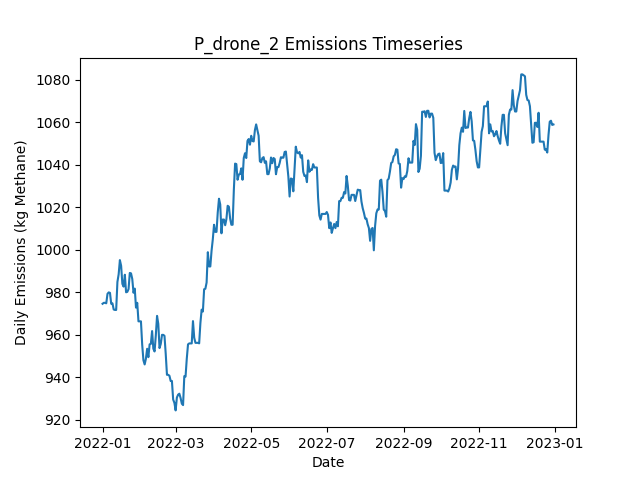

The file beside this chart, header and first rows:
Date, Daily Emissions (Kg Methane), Daily Mitigable Emissions (Kg Methane), Daily Non-Mitigable Emissions (Kg Methan…, Daily Cost ($), Active Leaks, New Leaks, Leaks Repaired, Leaks Naturally Repaired, Leaks Tagged, Daily Repair Cost ($), Daily Natural Repair Cost ($), drone Deployment Cost ($), drone Sites flagged for Follow-Up, drone Leaks tagged for repair, drone Sites Visited, drone Travel Time (Minutes), drone Survey Time (Minutes), OGI_FU Deployment Cost ($), OGI_FU Sites flagged for Follow-Up, OGI_FU Leaks tagged for repair, OGI_FU Sites Visited, OGI_FU Travel Time (Minutes), OGI_FU Survey Time (Minutes)
2022-01-01, 974.6, 696.5, 278.1, 500, 374, 378, 0, 4, 0.00000, 0, 800, 500, 0, , 9, 300, 180, 0.00000, , 0, 0, 0, 0
2022-01-02, 975.1, 696.9, 278.1, 500, 376, 2, 0, 0, 0.00000, 0, 0.00000, 500, 0, , 1, 30, 20, 0.00000, , 0, 0, 0, 0
2022-01-03, 975.1, 696.9, 278.1, 0.00000, 376, 0, 0, 0, 0.00000, 0, 0.00000, 0.00000, 0, , 0, 0, 0, 0.00000, , 0, 0, 0, 0
2022-01-04, 974.8, 696.7, 278.1, 0.00000, 375, 1, 0, 2, 0.00000, 0, 400, 0.00000, 0, , 0, 0, 0, 0.00000, , 0, 0, 0, 0
2022-01-05, 979.3, 701.2, 278.1, 0.00000, 376, 2, 0, 1, 0.00000, 0, 200, 0.00000, 0, , 0, 0, 0, 0.00000, , 0, 0, 0, 0
2022-01-06, 980, 701.9, 278.1, 0.00000, 378, 3, 0, 1, 0.00000, 0, 200, 0.00000, 0, , 0, 0, 0, 0.00000, , 0, 0, 0, 0
2022-01-07, 979.8, 701.6, 278.1, 0.00000, 377, 0, 0, 1, 0.00000, 0, 200, 0.00000, 0, , 0, 0, 0, 0.00000, , 0, 0, 0, 0
2022-01-08, 974.6, 696.5, 278.1, 0.00000, 376, 1, 0, 2, 0.00000, 0, 400, 0.00000, 0, , 0, 0, 0, 0.00000, , 0, 0, 0, 0
2022-01-09, 974.8, 696.5, 278.3, 0.00000, 377, 1, 0, 0, 0.00000, 0, 0.00000, 0.00000, 0, , 0, 0, 0, 0.00000, , 0, 0, 0, 0
2022-01-10, 971.9, 701.9, 270.1, 0.00000, 378, 3, 0, 0, 0.00000, 0, 0.00000, 0.00000, 0, , 0, 0, 0, 0.00000, , 0, 0, 0, 0
2022-01-11, 971.7, 701.6, 270.1, 0.00000, 377, 1, 0, 2, 0.00000, 0, 400, 0.00000, 0, , 0, 0, 0, 0.00000, , 0, 0, 0, 0
2022-01-12, 971.7, 701.6, 270.1, 0.00000, 377, 0, 0, 0, 0.00000, 0, 0.00000, 0.00000, 0, , 0, 0, 0, 0.00000, , 0, 0, 0, 0
2022-01-13, 984.9, 714.4, 270.5, 0.00000, 379, 3, 0, 1, 0.00000, 0, 200, 0.00000, 0, , 0, 0, 0, 0.00000, , 0, 0, 0, 0
2022-01-14, 988.5, 718.4, 270.1, 0.00000, 379, 2, 0, 1, 0.00000, 0, 200, 0.00000, 0, , 0, 0, 0, 0.00000, , 0, 0, 0, 0
2022-01-15, 995.2, 725.1, 270.1, 0.00000, 382, 4, 0, 1, 0.00000, 0, 200, 0.00000, 0, , 0, 0, 0, 0.00000, , 0, 0, 0, 0
2022-01-16, 992.5, 722.4, 270.1, 0.00000, 381, 0, 0, 1, 0.00000, 0, 200, 0.00000, 0, , 0, 0, 0, 0.00000, , 0, 0, 0, 0
2022-01-17, 984, 722.2, 261.8, 0.00000, 379, 0, 0, 1, 0.00000, 0, 200, 0.00000, 0, , 0, 0, 0, 0.00000, , 0, 0, 0, 0
2022-01-18, 982.7, 722.4, 260.3, 0.00000, 380, 3, 0, 1, 0.00000, 0, 200, 0.00000, 0, , 0, 0, 0, 0.00000, , 0, 0, 0, 0
2022-01-19, 988.3, 728, 260.3, 0.00000, 380, 1, 0, 1, 0.00000, 0, 200, 0.00000, 0, , 0, 0, 0, 0.00000, , 0, 0, 0, 0
2022-01-20, 980, 728.7, 251.3, 0.00000, 380, 2, 0, 0, 0.00000, 0, 0.00000, 0.00000, 0, , 0, 0, 0, 0.00000, , 0, 0, 0, 0
2022-01-21, 980.2, 728.9, 251.3, 0.00000, 381, 1, 0, 0, 0.00000, 0, 0.00000, 0.00000, 0, , 0, 0, 0, 0.00000, , 0, 0, 0, 0
2022-01-22, 981.5, 728.9, 252.6, 0.00000, 381, 2, 0, 1, 0.00000, 0, 200, 0.00000, 0, , 0, 0, 0, 0.00000, , 0, 0, 0, 0
2022-01-23, 989.1, 736.5, 252.6, 0.00000, 383, 2, 0, 0, 0.00000, 0, 0.00000, 0.00000, 0, , 0, 0, 0, 0.00000, , 0, 0, 0, 0
2022-01-24, 988.9, 736.5, 252.4, 0.00000, 382, 1, 0, 1, 0.00000, 0, 200, 0.00000, 0, , 0, 0, 0, 0.00000, , 0, 0, 0, 0
2022-01-25, 986.3, 736.5, 249.8, 0.00000, 380, 0, 0, 0, 0.00000, 0, 0.00000, 0.00000, 0, , 0, 0, 0, 0.00000, , 0, 0, 0, 0
2022-01-26, 979.8, 730, 249.8, 0.00000, 379, 1, 0, 2, 0.00000, 0, 400, 0.00000, 0, , 0, 0, 0, 0.00000, , 0, 0, 0, 0
2022-01-27, 981.8, 730, 251.8, 0.00000, 380, 1, 0, 0, 0.00000, 0, 0.00000, 0.00000, 0, , 0, 0, 0, 0.00000, , 0, 0, 0, 0
2022-01-28, 972.8, 721.1, 251.8, 0.00000, 377, 1, 0, 4, 0.00000, 0, 800, 0.00000, 0, , 0, 0, 0, 0.00000, , 0, 0, 0, 0
2022-01-29, 975.1, 723.8, 251.3, 0.00000, 377, 1, 0, 0, 0.00000, 0, 0.00000, 0.00000, 0, , 0, 0, 0, 0.00000, , 0, 0, 0, 0
2022-01-30, 966.3, 715, 251.3, 0.00000, 375, 2, 0, 4, 0.00000, 0, 800, 0.00000, 0, , 0, 0, 0, 0.00000, , 0, 0, 0, 0
2022-01-31, 966.3, 715, 251.3, 0.00000, 375, 0, 0, 0, 0.00000, 0, 0.00000, 0.00000, 0, , 0, 0, 0, 0.00000, , 0, 0, 0, 0
2022-02-01, 966.3, 715, 251.3, 0.00000, 375, 1, 0, 1, 0.00000, 0, 200, 0.00000, 0, , 0, 0, 0, 0.00000, , 0, 0, 0, 0
2022-02-02, 955.4, 712.4, 243, 0.00000, 373, 0, 0, 1, 0.00000, 0, 200, 0.00000, 0, , 0, 0, 0, 0.00000, , 0, 0, 0, 0
2022-02-03, 948, 705.4, 242.6, 0.00000, 369, 1, 0, 4, 0.00000, 0, 800, 0.00000, 0, , 0, 0, 0, 0.00000, , 0, 0, 0, 0
2022-02-04, 946, 705.4, 240.6, 0.00000, 368, 0, 0, 0, 0.00000, 0, 0.00000, 0.00000, 0, , 0, 0, 0, 0.00000, , 0, 0, 0, 0
2022-02-05, 948.7, 708.1, 240.6, 0.00000, 369, 1, 0, 0, 0.00000, 0, 0.00000, 0.00000, 0, , 0, 0, 0, 0.00000, , 0, 0, 0, 0
2022-02-06, 953.4, 712.8, 240.6, 0.00000, 371, 2, 0, 0, 0.00000, 0, 0.00000, 0.00000, 0, , 0, 0, 0, 0.00000, , 0, 0, 0, 0
2022-02-07, 949.5, 712.8, 236.7, 0.00000, 369, 0, 0, 0, 0.00000, 0, 0.00000, 0.00000, 0, , 0, 0, 0, 0.00000, , 0, 0, 0, 0
2022-02-08, 955.5, 718.8, 236.7, 0.00000, 370, 1, 0, 0, 0.00000, 0, 0.00000, 0.00000, 0, , 0, 0, 0, 0.00000, , 0, 0, 0, 0
2022-02-09, 955.7, 718.6, 237.1, 0.00000, 370, 1, 0, 1, 0.00000, 0, 200, 0.00000, 0, , 0, 0, 0, 0.00000, , 0, 0, 0, 0
2022-02-10, 961.8, 724.6, 237.1, 0.00000, 371, 1, 0, 0, 0.00000, 0, 0.00000, 0.00000, 0, , 0, 0, 0, 0.00000, , 0, 0, 0, 0
2022-02-11, 953.5, 716.4, 237.1, 0.00000, 370, 1, 0, 2, 0.00000, 0, 400, 0.00000, 0, , 0, 0, 0, 0.00000, , 0, 0, 0, 0
2022-02-12, 952.2, 715, 237.1, 0.00000, 370, 1, 0, 1, 0.00000, 0, 200, 0.00000, 0, , 0, 0, 0, 0.00000, , 0, 0, 0, 0
2022-02-13, 959.8, 714.4, 245.4, 0.00000, 369, 1, 0, 2, 0.00000, 0, 400, 0.00000, 0, , 0, 0, 0, 0.00000, , 0, 0, 0, 0
2022-02-14, 968.9, 714.6, 254.3, 0.00000, 371, 2, 0, 0, 0.00000, 0, 0.00000, 0.00000, 0, , 0, 0, 0, 0.00000, , 0, 0, 0, 0
2022-02-15, 965.2, 712.8, 252.3, 0.00000, 368, 0, 0, 2, 0.00000, 0, 400, 0.00000, 0, , 0, 0, 0, 0.00000, , 0, 0, 0, 0
2022-02-16, 953.8, 701.4, 252.3, 0.00000, 365, 0, 0, 3, 0.00000, 0, 600, 0.00000, 0, , 0, 0, 0, 0.00000, , 0, 0, 0, 0
2022-02-17, 955.7, 701.4, 254.3, 0.00000, 366, 1, 0, 0, 0.00000, 0, 0.00000, 0.00000, 0, , 0, 0, 0, 0.00000, , 0, 0, 0, 0
2022-02-18, 960, 705.7, 254.3, 0.00000, 366, 1, 0, 1, 0.00000, 0, 200, 0.00000, 0, , 0, 0, 0, 0.00000, , 0, 0, 0, 0
2022-02-19, 960, 705.7, 254.3, 0.00000, 366, 1, 0, 1, 0.00000, 0, 200, 0.00000, 0, , 0, 0, 0, 0.00000, , 0, 0, 0, 0
2022-02-20, 959.5, 705.7, 253.9, 0.00000, 365, 1, 0, 1, 0.00000, 0, 200, 0.00000, 0, , 0, 0, 0, 0.00000, , 0, 0, 0, 0
2022-02-21, 951, 697.2, 253.9, 0.00000, 363, 0, 0, 2, 0.00000, 0, 400, 0.00000, 0, , 0, 0, 0, 0.00000, , 0, 0, 0, 0
2022-02-22, 941.2, 685.3, 255.8, 0.00000, 359, 1, 0, 5, 0.00000, 0, 1000, 0.00000, 0, , 0, 0, 0, 0.00000, , 0, 0, 0, 0
2022-02-23, 941.2, 685.3, 255.8, 0.00000, 359, 0, 0, 0, 0.00000, 0, 0.00000, 0.00000, 0, , 0, 0, 0, 0.00000, , 0, 0, 0, 0
2022-02-24, 940.7, 684.9, 255.8, 0.00000, 357, 1, 0, 3, 0.00000, 0, 600, 0.00000, 0, , 0, 0, 0, 0.00000, , 0, 0, 0, 0
2022-02-25, 938.3, 682.4, 255.8, 0.00000, 357, 1, 0, 1, 0.00000, 0, 200, 0.00000, 0, , 0, 0, 0, 0.00000, , 0, 0, 0, 0
2022-02-26, 938.3, 682.4, 255.8, 0.00000, 357, 0, 0, 0, 0.00000, 0, 0.00000, 0.00000, 0, , 0, 0, 0, 0.00000, , 0, 0, 0, 0
2022-02-27, 929.5, 673.7, 255.8, 0.00000, 355, 1, 0, 2, 0.00000, 0, 400, 0.00000, 0, , 0, 0, 0, 0.00000, , 0, 0, 0, 0
2022-02-28, 928, 672.1, 255.8, 0.00000, 354, 0, 0, 1, 0.00000, 0, 200, 0.00000, 0, , 0, 0, 0, 0.00000, , 0, 0, 0, 0
2022-03-01, 924.4, 677.5, 246.9, 0.00000, 355, 3, 0, 1, 0.00000, 0, 200, 0.00000, 0, , 0, 0, 0, 0.00000, , 0, 0, 0, 0
... 305 more rows
